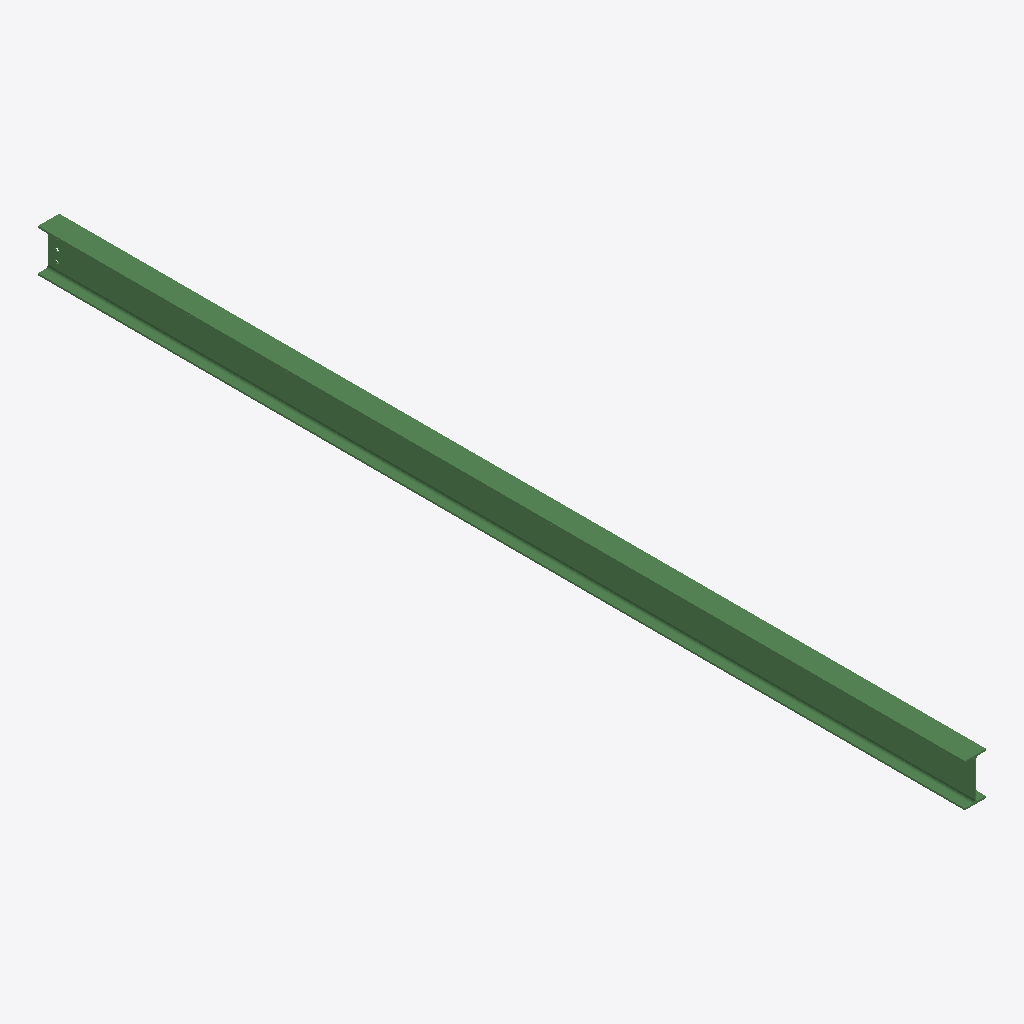
Isometric view of an IFC building model (IFC-SPF (STEP), schema IFC2X3, length unit millimetre), seen from the south-west, elements coloured by IFC class: 1 beam (green).
Extent 0.1 m × 5.2 m × 0.2 m (x, y, z). Storeys (1): Undefined at 0.00 m. Elements (1): 1 IfcBeam.

HEADER;
FILE_DESCRIPTION(('ViewDefinition[AISC_Steel_Detailing]','Option [BaseQuantities:Off]','Option [GridExport:On]','Option [Assemblies:Off]','Option [Bolts:On]','Option [Rebars:On]','Option [PourObjects:Off]','Option [Welds:On]','Option [SurfaceTreatments:On]','Option [LocationBy:0]','Option [ViewColors:Off]','Option [SectionedSpine:Off]','[2 more]'),'2;1');
FILE_NAME('b_86_Qty_4.ifc','2026-05-16T11:53:10',('GIOVANNIPC\\gcorrea'),('Structural Designer'),'IFC Database version: Work','Tekla Structures 2020 Service Pack 5, IFC Export','');
FILE_SCHEMA(('IFC2X3'));
ENDSEC;
DATA;
#37=IFCPROJECT('2G7ZFDNE16yBDU14FA92Me',#5,'Proyecto',$,$,$,$,(#11),#36);
#39=IFCSITE('2xvEzEinjBTea80yOTcujY',#5,'Obra',$,$,#38,$,$,.ELEMENT.,$,$,$,$,$);
#41=IFCBUILDING('1PvG755k53$u1DNE_MZ5Xt',#5,'Undefined',$,$,#40,$,$,.ELEMENT.,$,$,$);
#43=IFCBUILDINGSTOREY('29hdEUCErFze9E_VIAceOd',#5,'Undefined',$,$,#42,$,$,.ELEMENT.,0.0);
#69=IFCBEAM('310MKmb1rArRG3rTR$ojXf',#44,'BEAM','IPE240','IPE240',#47,#68,'IDc1016530-941d-4ad5-b403-d5d6ffcad869');
ENDSEC;
